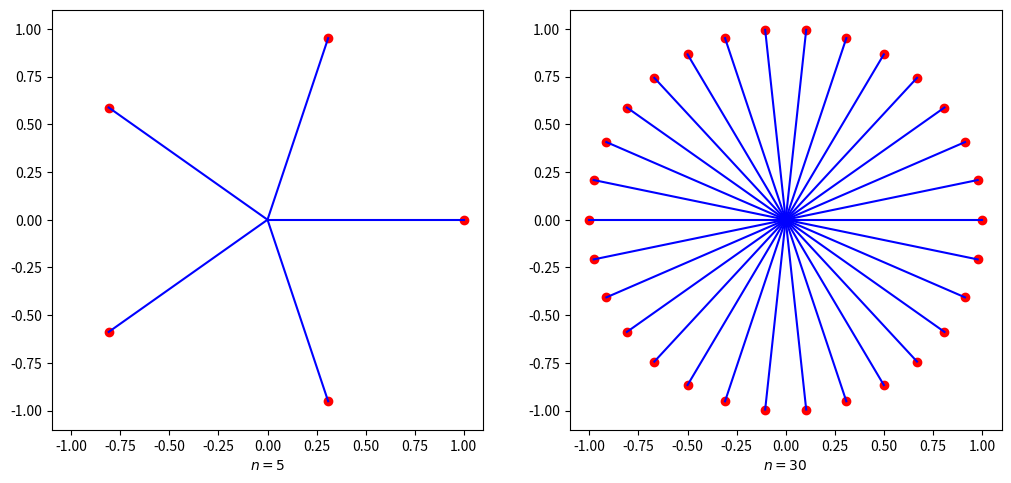

Source code (Python): (Note: this script raises an exception after producing the figure.)
#
# Plotting Spokes and Points on a Circle
# with Complex Numbers
# 06_fou/roots_of_unity.py
#
# [redacted]
# Derivatives Analytics with Python
#
import numpy as np
import matplotlib as mpl
mpl.use('Agg')
import matplotlib.pyplot as plt
PNG_PATH = '../png/6ch/'


def generate_subplot(n):
    y = np.exp(1j * 2 * np.pi / n) ** np.arange(1, n + 1)
    for l in range(n):
        plt.plot(y[l].real, y[l].imag, 'ro')
        plt.plot((0, y[l].real), (0.0, y[l].imag), 'b')
    plt.axis([-1.1, 1.1, -1.1, 1.1])
    plt.xlabel('$n=%s$' % n)


def generate_plot():
    plt.figure(figsize=(10, 7))
    # first sub-plot for n=5
    plt.subplot(121)
    generate_subplot(n=5)
    # second sub-plot for n=30
    plt.subplot(122)
    generate_subplot(n=30)
    plt.subplots_adjust(left=0.05, bottom=0.2, top=0.8, right=1.0)
    
if __name__ == '__main__':
    generate_plot()
    plt.savefig(PNG_PATH + 'roots_of_unity', dpi=300)
    plt.close()